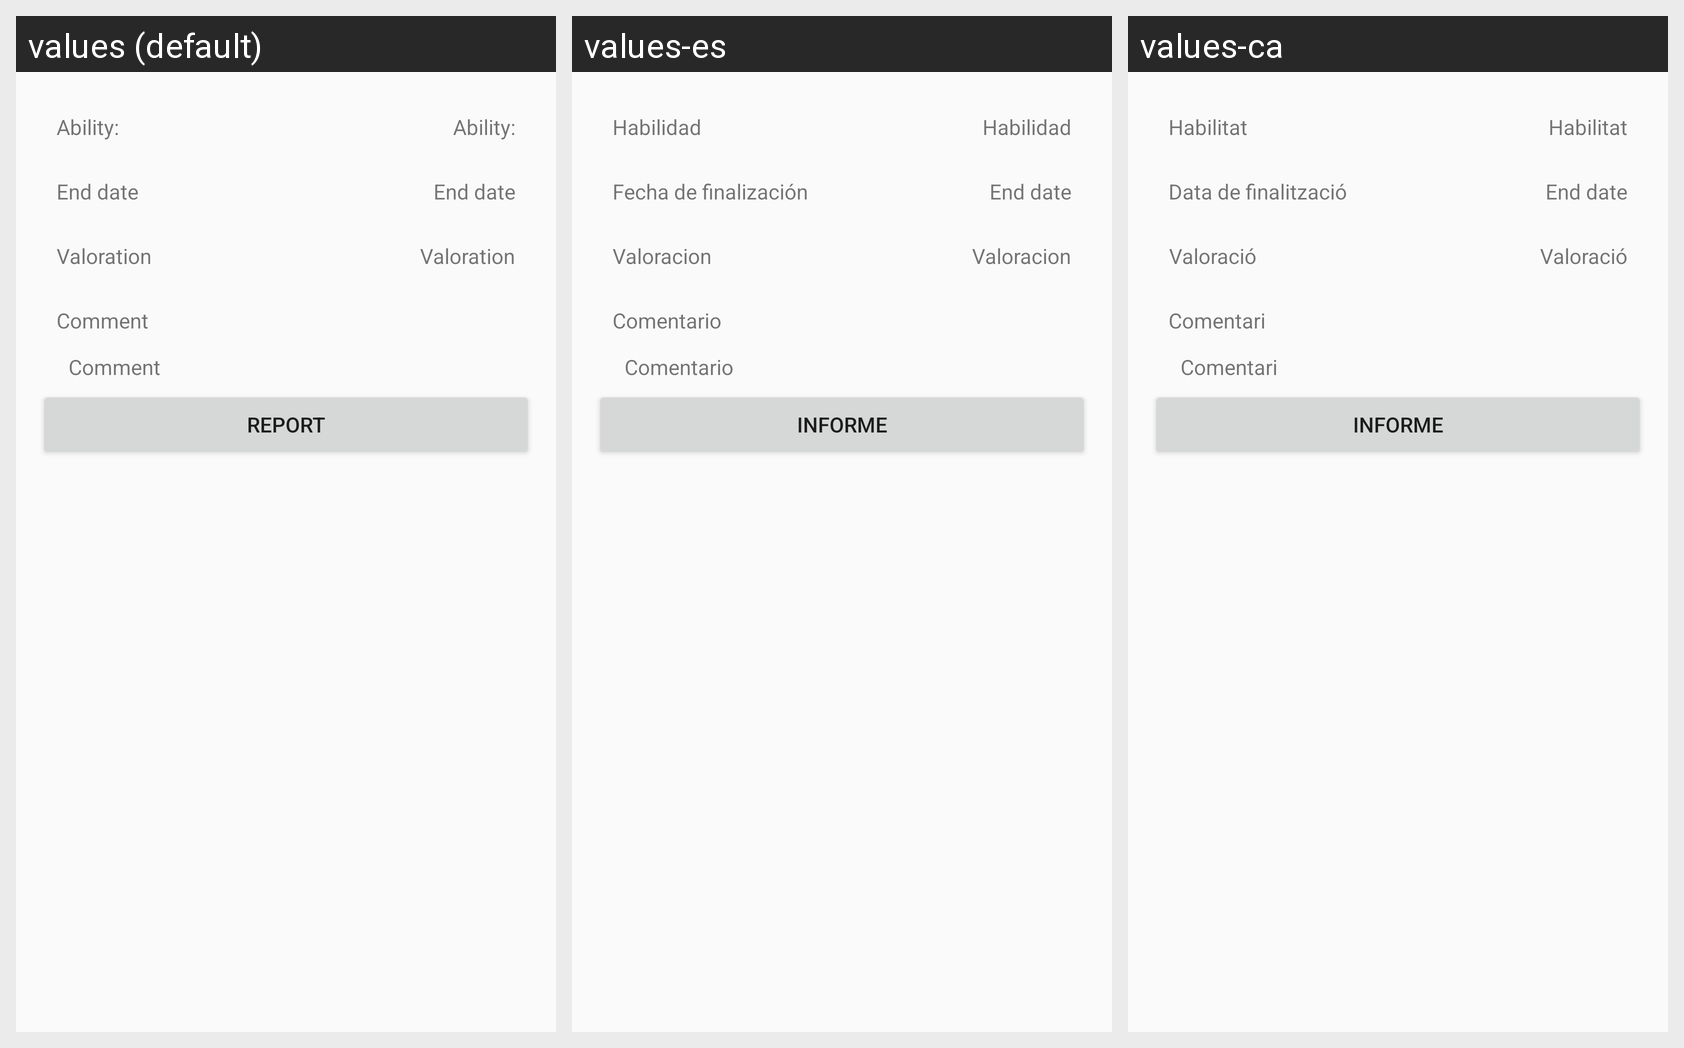

Strings drawn on this Android screen and how each of the app's shown locales translates them:
Android screen res/layout/dialog_valor_myservices.xml rendered under 3 locales, left to right: values (default), values-es, values-ca. Device: Nexus 5 (rendered at 1080×1920; each locale shown at half size, 540×960, under a caption strip naming it); theme AppTheme.
Strings drawn on this screen, with the default value and each locale's value (text and hints the layout hard-codes, and strings that could not be matched under every locale, appear in the picture but are not listed):

ability
  values: Ability:
  values-es: Habilidad
  values-ca: Habilitat

end_date
  values: End date
  values-es: Fecha de finalización
  values-ca: Data de finalització

valoration
  values: Valoration
  values-es: Valoracion
  values-ca: Valoració

comment
  values: Comment
  values-es: Comentario
  values-ca: Comentari

Report
  values: Report
  values-es: Informe
  values-ca: Informe
